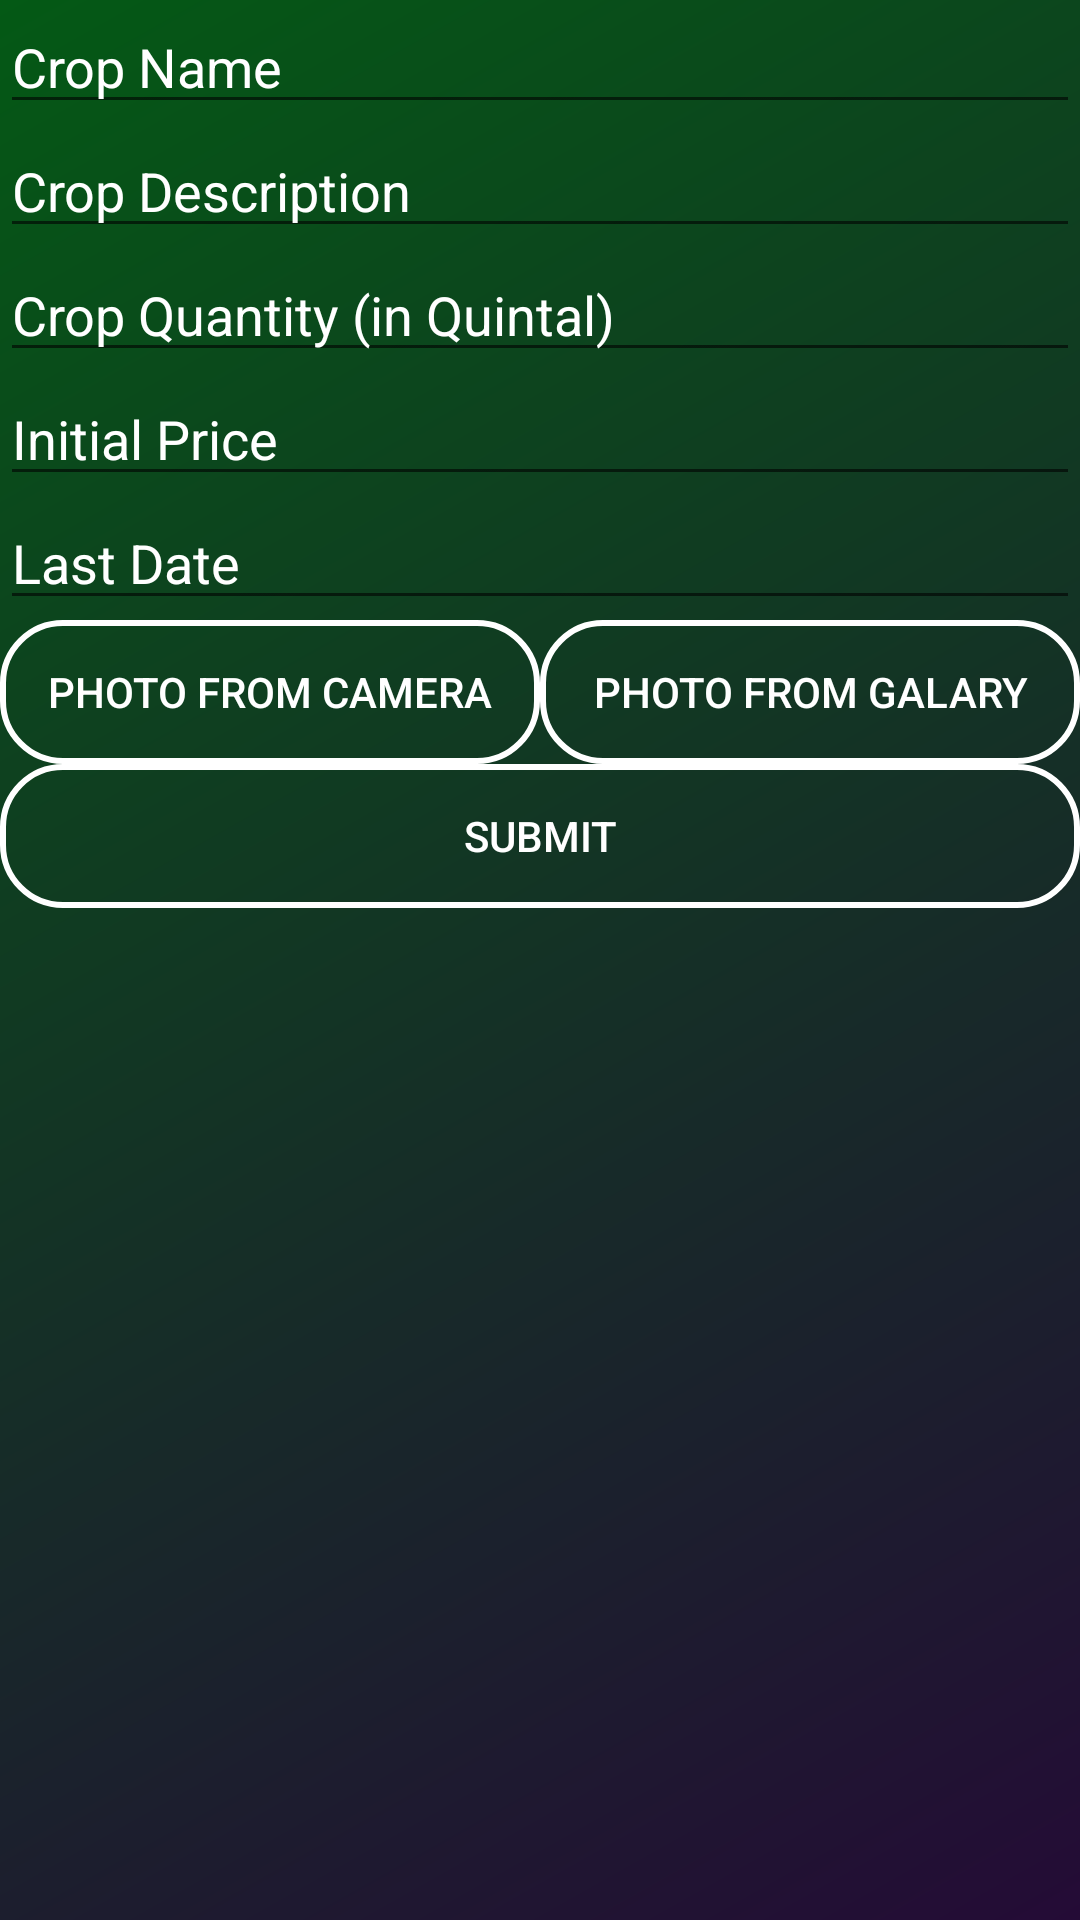

Here is an Android app screen rendered from its layout file. Give the layout XML and the strings, colors and styles it references.
<!-- AndroidManifest.xml: application theme AppTheme -->
<!-- res/layout/activity_add_crop.xml -->
<?xml version="1.0" encoding="utf-8"?>
<LinearLayout xmlns:android="http://schemas.android.com/apk/res/android"
    xmlns:app="http://schemas.android.com/apk/res-auto"
    xmlns:tools="http://schemas.android.com/tools"
    android:layout_width="match_parent"
    android:layout_height="match_parent"
    android:background="@drawable/backgroundmain"
    android:orientation="vertical"
    tools:context=".AddCropActivity">

    <EditText
        android:id="@+id/addcrop_name"
        android:hint="Crop Name"
        android:singleLine="true"
        android:drawableLeft="@drawable/ic_login_person"
        android:textColor="#FFFFFF"
        android:textColorHint="#ffff"
        android:layout_width="match_parent"
        android:layout_height="wrap_content" />

    <EditText
        android:id="@+id/addcrop_details"
        android:hint="Crop Description"
        android:singleLine="false"
        android:drawableLeft="@drawable/ic_login_address"
        android:textColor="#FFFFFF"
        android:textColorHint="#ffff"
        android:layout_width="match_parent"
        android:layout_height="wrap_content" />

    <EditText
        android:id="@+id/addcrop_quantity"
        android:hint="Crop Quantity (in Quintal)"
        android:inputType="numberDecimal"
        android:drawableLeft="@drawable/ic_login_address"
        android:textColor="#FFFFFF"
        android:textColorHint="#ffff"
        android:layout_width="match_parent"
        android:layout_height="wrap_content" />

    <EditText
        android:id="@+id/addcrop_initialprice"
        android:hint="Initial Price"
        android:inputType="numberDecimal"
        android:drawableLeft="@drawable/ic_login_address"
        android:textColor="#FFFFFF"
        android:textColorHint="#ffff"
        android:layout_width="match_parent"
        android:layout_height="wrap_content" />

    <EditText
        android:id="@+id/addcrop_date"
        android:hint="Last Date"
        android:singleLine="true"
        android:drawableLeft="@drawable/ic_login_address"
        android:textColor="#FFFFFF"
        android:textColorHint="#ffff"
        android:layout_width="match_parent"
        android:layout_height="wrap_content" />


    <LinearLayout
        android:layout_width="match_parent"
        android:layout_height="wrap_content">
        <Button
            android:layout_weight="1"
            android:id="@+id/addcrop_btnphotofromcamera"
            android:background="@drawable/custombtnmain"
            android:textColor="#FFFFFF"
            android:textColorHint="#ffff"
            android:layout_width="match_parent"
            android:layout_height="wrap_content"
            android:text="Photo From camera" />
        <Button
            android:layout_weight="1"
            android:id="@+id/addcrop_btnphotofromgalary"
            android:background="@drawable/custombtnmain"
            android:textColor="#FFFFFF"
            android:textColorHint="#ffff"
            android:layout_width="match_parent"
            android:layout_height="wrap_content"
            android:text="Photo From Galary" />
    </LinearLayout>

<ImageView
    android:id="@+id/image"
    android:visibility="gone"
    android:layout_gravity="center"
    android:layout_width="200dp"
    android:layout_height="200dp">

</ImageView>

    <Button
        android:id="@+id/addcrop_btnsubmit"
        android:background="@drawable/custombtnmain"
        android:textColor="#FFFFFF"
        android:textColorHint="#ffff"
        android:layout_width="match_parent"
        android:layout_height="wrap_content"
        android:text="Submit" />


</LinearLayout>
<!-- resources referenced by this layout -->
<resources>
  <!-- drawable backgroundmain (drawable) -->
  <?xml version="1.0" encoding="utf-8"?>
  <shape xmlns:android="http://schemas.android.com/apk/res/android">
      <gradient
          android:angle="135"
          android:endColor="#045915"
          android:startColor="#240b36"
          android:type="linear" />
  </shape>
  <!-- drawable custombtnmain (drawable) -->
  <?xml version="1.0" encoding="utf-8"?>
  <selector xmlns:android="http://schemas.android.com/apk/res/android">
      <item >
          <shape android:shape="rectangle">
              <stroke android:color="#FFFF"
                  android:width="2dp"
                  />
              <corners android:radius="20dp"/>
          </shape>
      </item>
  </selector>
  <style name="AppTheme" parent="Theme.AppCompat.Light.DarkActionBar">
          
          <item name="colorPrimary">@color/colorPrimary</item>
          <item name="colorPrimaryDark">@color/colorPrimaryDark</item>
          <item name="colorAccent">@color/colorAccent</item>
      </style>
  <color name="colorPrimary">#033020</color>
  <color name="colorPrimaryDark">#1BBC53</color>
  <color name="colorAccent">#4A2404</color>
</resources>
